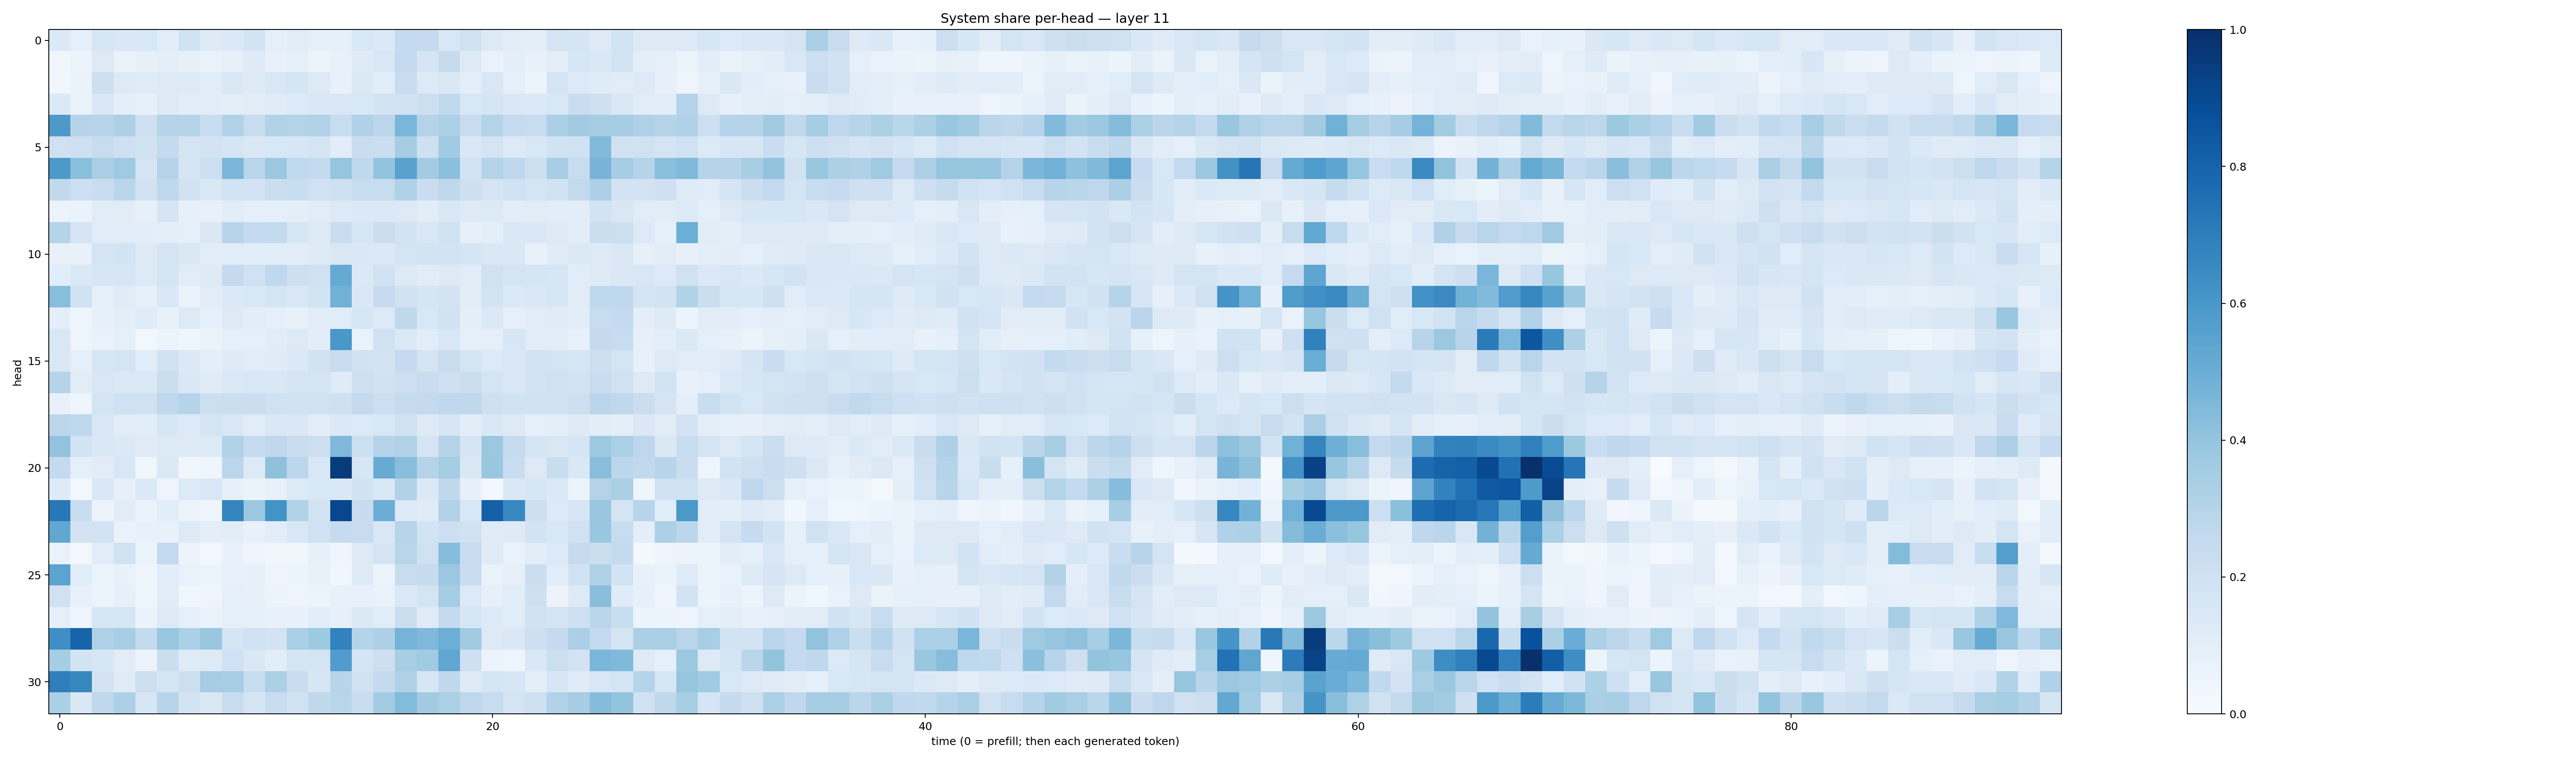

The file beside this chart, header and first rows:
0.13894606, 0.08901686, 0.16205372, 0.14777529, 0.15387891, 0.10668656, 0.19293514, 0.12363024, 0.13857572, 0.1870713, 0.09138351, 0.11069794, 0.09114951, 0.08276889, 0.1555594, 0.13739033, 0.25741425, 0.25278404, 0.152878, 0.19629966, 0.12950614, 0.104511894, 0.100121625, 0.17266412
0.03493, 0.06088, 0.1286, 0.0667, 0.07975, 0.09878, 0.07818, 0.06896, 0.07955, 0.1245, 0.07439, 0.09084, 0.05842, 0.07211, 0.1249, 0.1558, 0.2501, 0.1685, 0.2455, 0.1281, 0.06867, 0.0967, 0.07748, 0.09385
0.03261, 0.06536, 0.2119, 0.1327, 0.1178, 0.1284, 0.1286, 0.1141, 0.147, 0.1248, 0.1525, 0.166, 0.1265, 0.07714, 0.138, 0.106, 0.2383, 0.1351, 0.1428, 0.1015, 0.1522, 0.08938, 0.05699, 0.1727
0.1369, 0.06362, 0.147, 0.0943, 0.08207, 0.128, 0.1063, 0.1156, 0.09651, 0.1128, 0.1207, 0.1352, 0.1515, 0.152, 0.1532, 0.1815, 0.1889, 0.2179, 0.264, 0.1542, 0.17, 0.148, 0.1372, 0.1534
0.5921, 0.3001, 0.2944, 0.3242, 0.2064, 0.3008, 0.3048, 0.2342, 0.3121, 0.2365, 0.3105, 0.3069, 0.3138, 0.24, 0.3202, 0.278, 0.4618, 0.3028, 0.3318, 0.2409, 0.3024, 0.2496, 0.2387, 0.3322
0.1987, 0.204, 0.2366, 0.2102, 0.1876, 0.2541, 0.1775, 0.1799, 0.1697, 0.1426, 0.1527, 0.1612, 0.1747, 0.1042, 0.2274, 0.2189, 0.348, 0.2072, 0.3661, 0.1454, 0.1791, 0.1334, 0.1543, 0.1946
0.5927, 0.4203, 0.3387, 0.3708, 0.1776, 0.3065, 0.1667, 0.2184, 0.4644, 0.2901, 0.3814, 0.2652, 0.2549, 0.3958, 0.2731, 0.3988, 0.5528, 0.3565, 0.4189, 0.1815, 0.3079, 0.2746, 0.2173, 0.3455
0.2625, 0.211, 0.2305, 0.2853, 0.1893, 0.2712, 0.1917, 0.1505, 0.1864, 0.1822, 0.2214, 0.2319, 0.2007, 0.2095, 0.2383, 0.2396, 0.319, 0.2282, 0.2719, 0.213, 0.1779, 0.1997, 0.1759, 0.1951
0.06086, 0.06448, 0.1094, 0.1098, 0.0791, 0.1696, 0.07925, 0.07189, 0.1129, 0.09025, 0.09141, 0.1002, 0.1138, 0.1357, 0.1368, 0.1395, 0.1257, 0.1037, 0.1481, 0.1317, 0.1355, 0.1091, 0.1095, 0.1078
0.3004, 0.1756, 0.1168, 0.1099, 0.1091, 0.1008, 0.08855, 0.1423, 0.2968, 0.2526, 0.2573, 0.1591, 0.1294, 0.2307, 0.1607, 0.2262, 0.1874, 0.1511, 0.1941, 0.07898, 0.09386, 0.1426, 0.1448, 0.1288
0.07193, 0.07687, 0.1755, 0.1844, 0.1255, 0.1781, 0.1415, 0.1064, 0.1147, 0.1144, 0.1077, 0.1105, 0.1218, 0.1465, 0.1419, 0.1382, 0.1763, 0.181, 0.1798, 0.1647, 0.1415, 0.1458, 0.07717, 0.1197
0.107, 0.139, 0.1584, 0.1582, 0.133, 0.1789, 0.1168, 0.1217, 0.2535, 0.2005, 0.2685, 0.2141, 0.2005, 0.5173, 0.1372, 0.1916, 0.126, 0.1124, 0.1264, 0.1107, 0.198, 0.1791, 0.1643, 0.1626
0.429, 0.1965, 0.08855, 0.1179, 0.08046, 0.1439, 0.06586, 0.1101, 0.1378, 0.1559, 0.1649, 0.1496, 0.1853, 0.4827, 0.146, 0.2486, 0.1941, 0.1661, 0.1816, 0.1035, 0.1869, 0.1374, 0.1436, 0.1575
0.09715, 0.04097, 0.08264, 0.09518, 0.1184, 0.07356, 0.1278, 0.09126, 0.128, 0.1079, 0.09315, 0.0737, 0.1095, 0.114, 0.1611, 0.133, 0.271, 0.1558, 0.1909, 0.09945, 0.137, 0.09349, 0.1154, 0.1205
0.1491, 0.05034, 0.06875, 0.09201, 0.02569, 0.05387, 0.04208, 0.06589, 0.09049, 0.08595, 0.1158, 0.132, 0.1035, 0.6008, 0.06756, 0.1973, 0.1405, 0.1161, 0.1525, 0.08757, 0.08893, 0.1575, 0.1107, 0.1138
0.1474, 0.09232, 0.1569, 0.1766, 0.1082, 0.1875, 0.1406, 0.09822, 0.1234, 0.1133, 0.1172, 0.1388, 0.1918, 0.235, 0.1913, 0.1802, 0.2516, 0.1737, 0.2401, 0.1653, 0.1349, 0.1426, 0.1862, 0.1794
0.2991, 0.1096, 0.1515, 0.1374, 0.14, 0.2249, 0.1446, 0.1201, 0.1375, 0.1525, 0.1409, 0.175, 0.1787, 0.1207, 0.2044, 0.1925, 0.2128, 0.2294, 0.2083, 0.2247, 0.172, 0.1411, 0.1866, 0.1983
0.07353, 0.04201, 0.1719, 0.2002, 0.1978, 0.268, 0.2982, 0.2151, 0.2232, 0.2225, 0.1994, 0.1903, 0.198, 0.2068, 0.2515, 0.2154, 0.2451, 0.2532, 0.2681, 0.2697, 0.204, 0.1948, 0.1934, 0.1879
0.2812, 0.277, 0.1557, 0.117, 0.106, 0.1639, 0.1367, 0.1738, 0.1523, 0.1133, 0.1467, 0.1413, 0.1041, 0.1393, 0.1359, 0.1535, 0.1964, 0.1253, 0.1611, 0.1049, 0.1456, 0.132, 0.09119, 0.09704
0.4062, 0.1853, 0.1458, 0.1378, 0.1191, 0.1279, 0.1289, 0.1329, 0.3155, 0.2497, 0.2734, 0.2283, 0.217, 0.4522, 0.2155, 0.2971, 0.313, 0.1717, 0.3071, 0.1697, 0.3813, 0.2423, 0.1765, 0.1509
0.252, 0.08824, 0.1095, 0.1543, 0.03801, 0.14, 0.03254, 0.04261, 0.2781, 0.1292, 0.4106, 0.2779, 0.1513, 0.9536, 0.1622, 0.5084, 0.4267, 0.3037, 0.3553, 0.1457, 0.3834, 0.2295, 0.1304, 0.234
0.1216, 0.03084, 0.1451, 0.07905, 0.1397, 0.04765, 0.1353, 0.1544, 0.07956, 0.06361, 0.07479, 0.1355, 0.1553, 0.144, 0.1898, 0.1505, 0.3123, 0.1402, 0.2716, 0.08089, 0.02392, 0.1416, 0.1565, 0.1368
0.7196, 0.2309, 0.05768, 0.1094, 0.06277, 0.108, 0.05994, 0.04666, 0.671, 0.3819, 0.6172, 0.3141, 0.1866, 0.9078, 0.248, 0.5004, 0.1329, 0.1181, 0.3157, 0.1539, 0.8099, 0.6568, 0.2112, 0.1343
0.5288, 0.1797, 0.1833, 0.06415, 0.07452, 0.07765, 0.1278, 0.09411, 0.1033, 0.07609, 0.104, 0.1547, 0.1995, 0.2475, 0.2375, 0.1503, 0.2939, 0.1845, 0.2132, 0.1905, 0.1186, 0.1245, 0.1834, 0.1555
0.06651, 0.02787, 0.1145, 0.1904, 0.05349, 0.2583, 0.05761, 0.02463, 0.07643, 0.0461, 0.03377, 0.03172, 0.08379, 0.04218, 0.1284, 0.1783, 0.2902, 0.1988, 0.4333, 0.2354, 0.12, 0.06918, 0.1033, 0.1362
0.5468, 0.1157, 0.06215, 0.07529, 0.04559, 0.1089, 0.06646, 0.05459, 0.0765, 0.0809, 0.05074, 0.0508, 0.07609, 0.03767, 0.1236, 0.05472, 0.2399, 0.243, 0.3795, 0.2321, 0.06254, 0.0782, 0.2236, 0.1168
0.1962, 0.07339, 0.05443, 0.08037, 0.04015, 0.1115, 0.03857, 0.04897, 0.08657, 0.07867, 0.05183, 0.04777, 0.05327, 0.07063, 0.07732, 0.06994, 0.1406, 0.1764, 0.3544, 0.1352, 0.08025, 0.1077, 0.2037, 0.05795
0.08856, 0.04303, 0.1587, 0.1606, 0.06528, 0.13, 0.09128, 0.06415, 0.08603, 0.08494, 0.0733, 0.07279, 0.1068, 0.08172, 0.1378, 0.1137, 0.2201, 0.121, 0.2546, 0.1598, 0.1342, 0.1159, 0.1913, 0.1729
0.6356, 0.7983, 0.3196, 0.3473, 0.2548, 0.3902, 0.3298, 0.389, 0.1657, 0.2003, 0.1827, 0.3353, 0.3721, 0.6811, 0.3, 0.3261, 0.4764, 0.4523, 0.4989, 0.3606, 0.1326, 0.1408, 0.2145, 0.2516
0.3524, 0.1867, 0.1575, 0.1113, 0.05664, 0.2225, 0.1194, 0.1276, 0.2023, 0.1438, 0.1091, 0.1699, 0.1779, 0.5747, 0.1716, 0.2115, 0.3421, 0.3658, 0.5316, 0.2066, 0.05741, 0.04824, 0.1414, 0.2172
0.6943, 0.6614, 0.1813, 0.1204, 0.2153, 0.1709, 0.2168, 0.3477, 0.3466, 0.2319, 0.3293, 0.2342, 0.157, 0.2954, 0.1959, 0.2525, 0.3175, 0.1614, 0.2702, 0.1233, 0.1712, 0.1583, 0.09706, 0.1623
0.3349, 0.1468, 0.2703, 0.3264, 0.1627, 0.2955, 0.1836, 0.1493, 0.232, 0.1711, 0.2324, 0.1939, 0.2706, 0.2909, 0.2333, 0.3579, 0.4376, 0.3618, 0.33, 0.2771, 0.2387, 0.1764, 0.2032, 0.316
